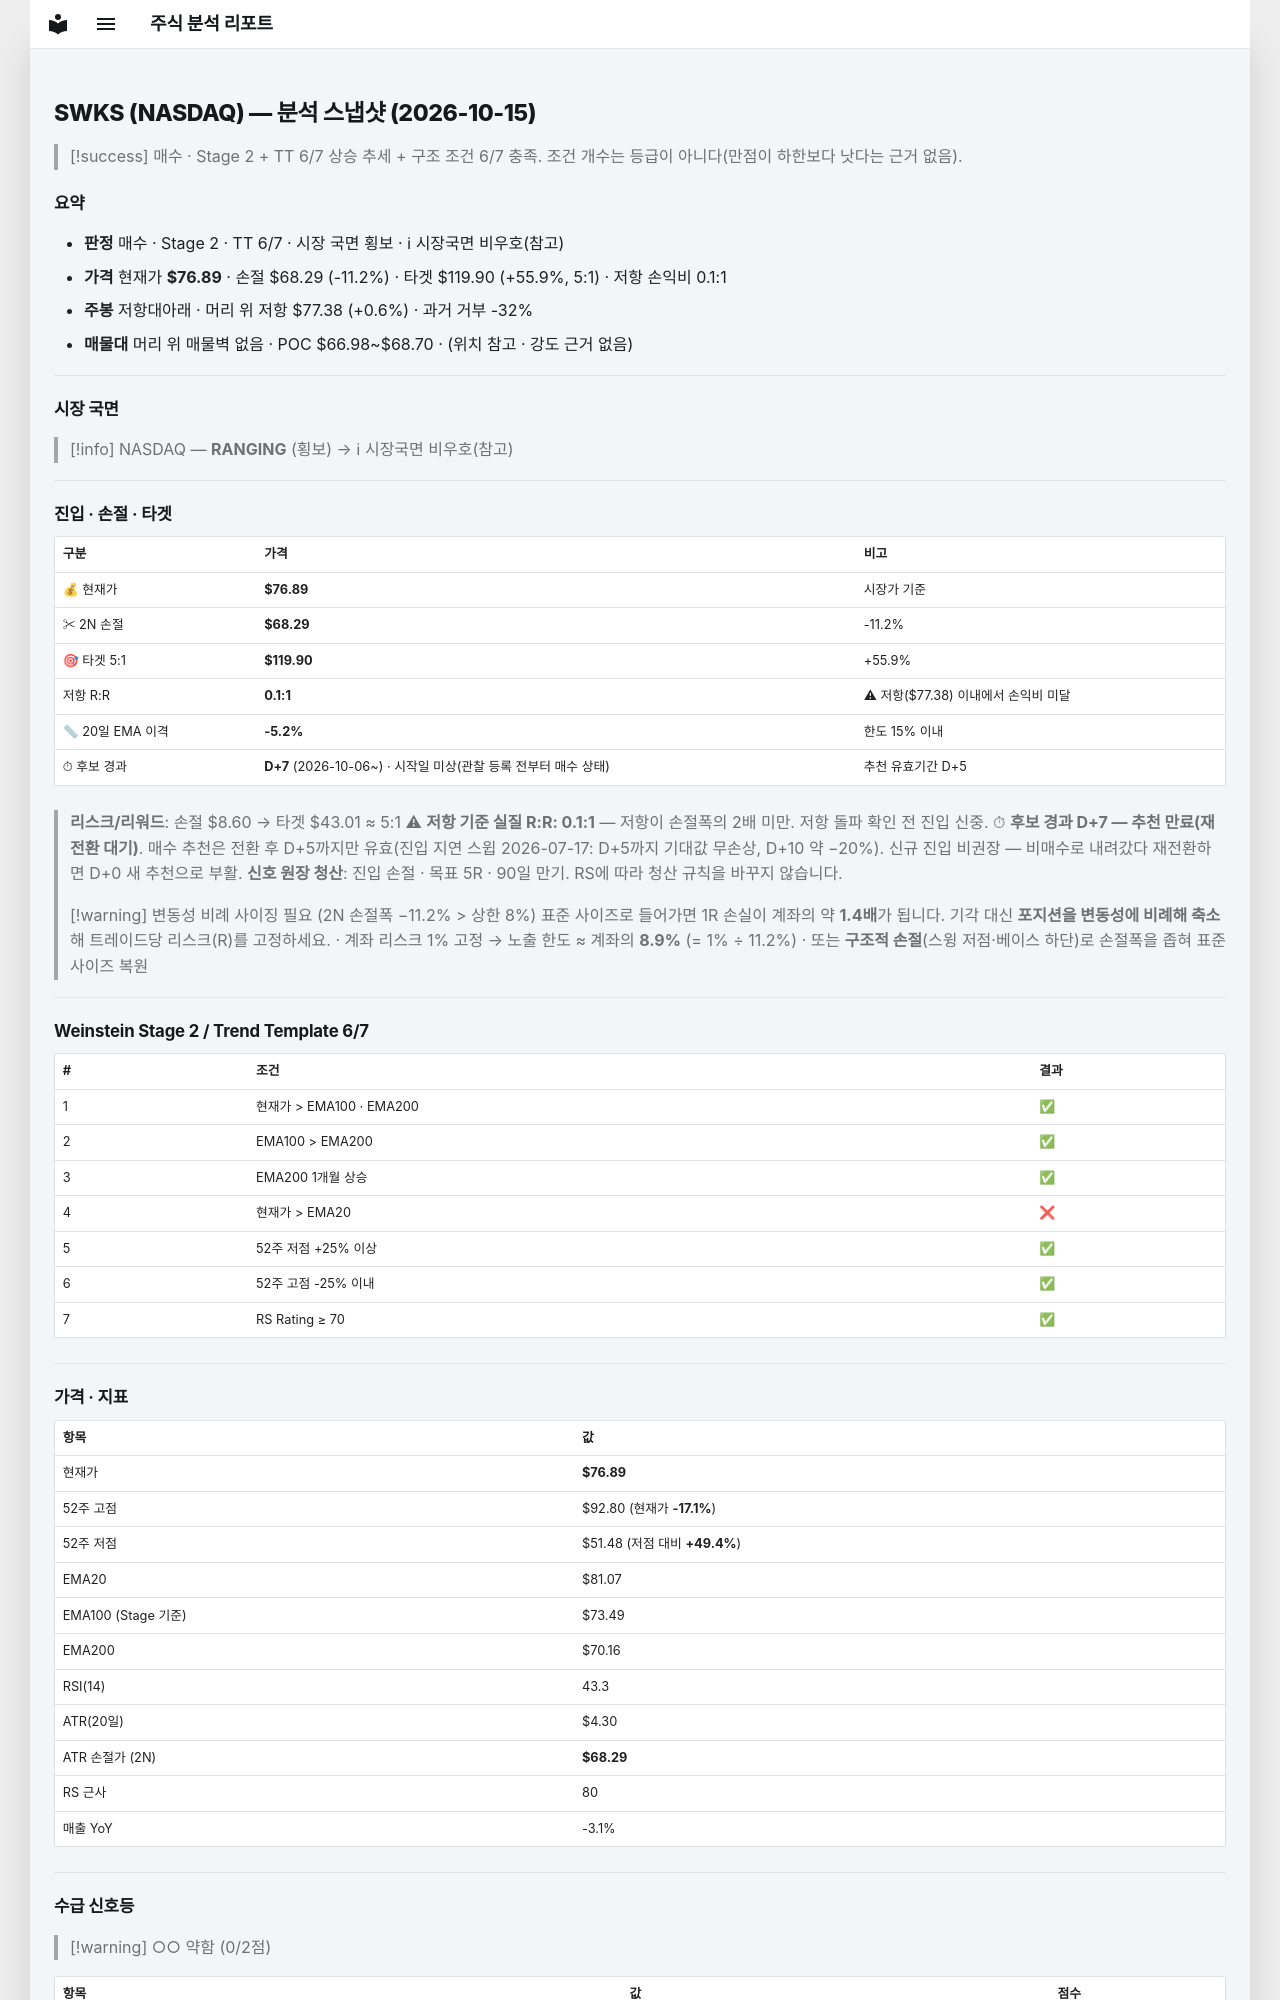

repository: soloandco/stock-reports · page: snapshots/SWKS-2026-10-15/index.html · generator: mkdocs

---
type: analysis-snapshot
title: SWKS 분석 스냅샷
ticker: SWKS
market: NASDAQ
created: 2026-10-15
updated: 2026-10-15
bar-date: 2026-10-14
verdict: 매수관찰
real-rr: 0.06
sma50-gap-pct: -5.2
candidate-days: 7
candidate-since: 2026-10-06
candidate-start-unknown: true
weekly-position: 저항대아래
weekly-overhead-price: 77.38
weekly-overhead-pct: 0.6
stage: 2
trend-template-score: 6
tt-max: 7
ma-set: ema-20-100-200
price: 76.88999938964844
stop-price: 68.28852147620665
market-regime: RANGING
supply-demand-score: 0/2
supply-demand-label: 약함
status: tracking
tags:
  - stock-agent
  - watchlist
  - SWKS
  - analysis
related:
  - "[[analysis-template]]"
---

# SWKS (NASDAQ) — 분석 스냅샷 (2026-10-15)

> [!success] 매수 · Stage 2 + TT 6/7
> 상승 추세 + 구조 조건 6/7 충족. 조건 개수는 등급이 아니다(만점이 하한보다 낫다는 근거 없음).

## 요약

- **판정** 매수 · Stage 2 · TT 6/7 · 시장 국면 횡보 · ℹ 시장국면 비우호(참고)
- **가격** 현재가 **$76.89** · 손절 $68.29 (-11.2%) · 타겟 $119.90 (+55.9%, 5:1) · 저항 손익비 0.1:1
- **주봉** 저항대아래 · 머리 위 저항 $77.38 (+0.6%) · 과거 거부 -32%
- **매물대** 머리 위 매물벽 없음 · POC $66.98~$68.70 · (위치 참고 · 강도 근거 없음)

---

## 시장 국면

> [!info] NASDAQ — **RANGING** (횡보) → ℹ 시장국면 비우호(참고)

---

## 진입 · 손절 · 타겟

| 구분 | 가격 | 비고 |
|------|------|------|
| 💰 현재가 | **$76.89** | 시장가 기준 |
| ✂ 2N 손절 | **$68.29** | -11.2% |
| 🎯 타겟 5:1 | **$119.90** | +55.9% |
| 저항 R:R | **0.1:1** | ⚠ 저항($77.38) 이내에서 손익비 미달 |
| 📏 20일 EMA 이격 | **-5.2%** | 한도 15% 이내 |
| ⏱ 후보 경과 | **D+7** (2026-10-06~) · 시작일 미상(관찰 등록 전부터 매수 상태) | 추천 유효기간 D+5 |

> **리스크/리워드**: 손절 $8.60 → 타겟 $43.01 ≈ 5:1
> ⚠ **저항 기준 실질 R:R: 0.1:1** — 저항이 손절폭의 2배 미만. 저항 돌파 확인 전 진입 신중.
> ⏱ **후보 경과 D+7 — 추천 만료(재전환 대기)**. 매수 추천은 전환 후 D+5까지만 유효(진입 지연 스윕 2026-07-17: D+5까지 기대값 무손상, D+10 약 −20%). 신규 진입 비권장 — 비매수로 내려갔다 재전환하면 D+0 새 추천으로 부활.
> **신호 원장 청산**: 진입 손절 · 목표 5R · 90일 만기. RS에 따라 청산 규칙을 바꾸지 않습니다.

> [!warning] 변동성 비례 사이징 필요 (2N 손절폭 −11.2% > 상한 8%)
> 표준 사이즈로 들어가면 1R 손실이 계좌의 약 **1.4배**가 됩니다. 기각 대신 **포지션을 변동성에 비례해 축소**해 트레이드당 리스크(R)를 고정하세요.
> · 계좌 리스크 1% 고정 → 노출 한도 ≈ 계좌의 **8.9%** (= 1% ÷ 11.2%)
> · 또는 **구조적 손절**(스윙 저점·베이스 하단)로 손절폭을 좁혀 표준 사이즈 복원

---

## Weinstein Stage 2 / Trend Template 6/7

| # | 조건 | 결과 |
|---|------|------|
| 1 | 현재가 > EMA100 · EMA200 | ✅ |
| 2 | EMA100 > EMA200 | ✅ |
| 3 | EMA200 1개월 상승 | ✅ |
| 4 | 현재가 > EMA20 | ❌ |
| 5 | 52주 저점 +25% 이상 | ✅ |
| 6 | 52주 고점 -25% 이내 | ✅ |
| 7 | RS Rating ≥ 70 | ✅ |

---

## 가격 · 지표

| 항목 | 값 |
|------|---|
| 현재가 | **$76.89** |
| 52주 고점 | $92.80 (현재가 **-17.1%**) |
| 52주 저점 | $51.48 (저점 대비 **+49.4%**) |
| EMA20 | $81.07 |
| EMA100 (Stage 기준) | $73.49 |
| EMA200 | $70.16 |
| RSI(14) | 43.3 |
| ATR(20일) | $4.30 |
| ATR 손절가 (2N) | **$68.29** |
| RS 근사 | 80 |
| 매출 YoY | -3.1% |

---
## 수급 신호등

> [!warning] ○○ 약함 (0/2점)

| 항목 | 값 | 점수 |
|------|------|------|
| 거래량 (5일/20일 비율) | 0.75× (-24.8%) | ❌ |
| OBV 20일 추세 | ↓ 하락 | ❌ |

> **판독법**: 거래량이 20일 평균보다 20% 이상 많고 OBV(온밸런스볼륨)가 상승 중이면 매집 수급이 강한 것으로 판단합니다.

---
